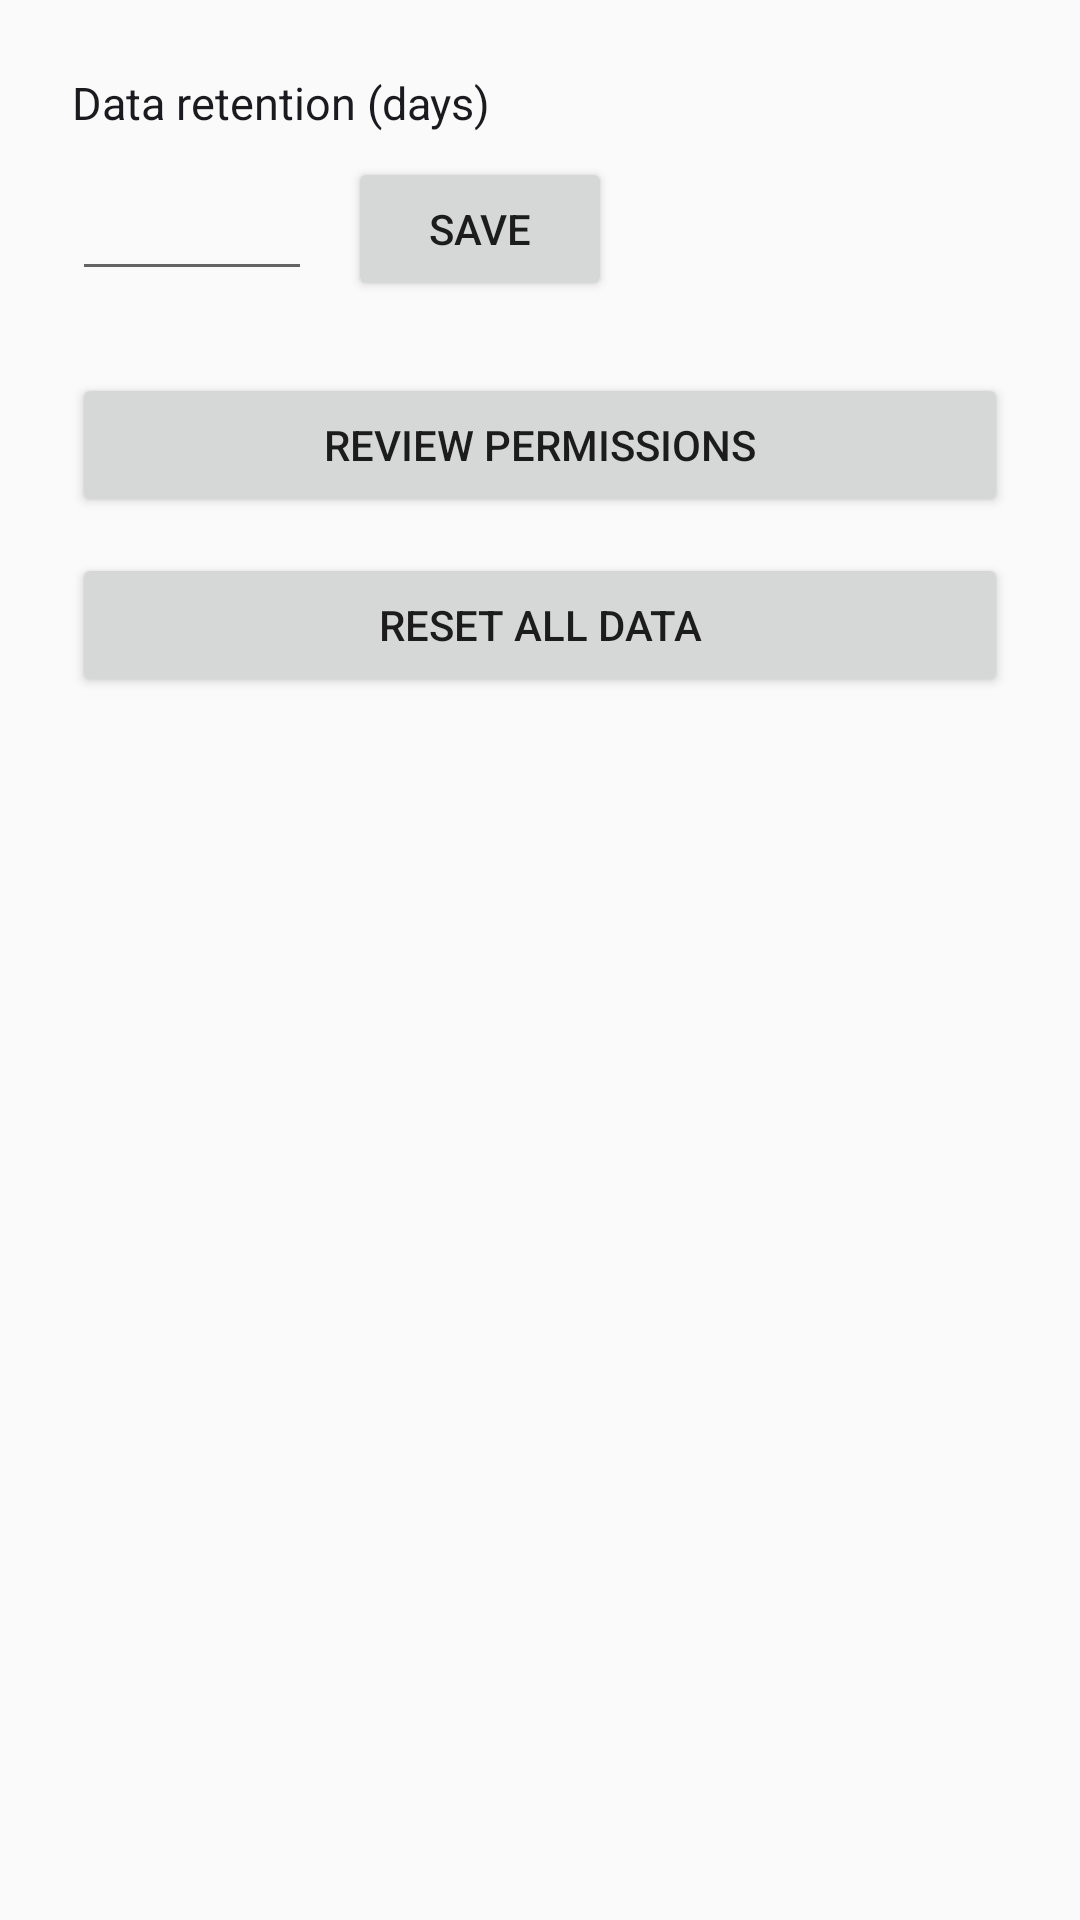

Here is an Android app screen rendered from its layout file. Give the layout XML and the strings, colors and styles it references.
<!-- AndroidManifest.xml: application theme Theme.ScreenTimeMonitor -->
<!-- res/layout/fragment_settings.xml -->
<?xml version="1.0" encoding="utf-8"?>
<LinearLayout xmlns:android="http://schemas.android.com/apk/res/android"
    android:layout_width="match_parent"
    android:layout_height="match_parent"
    android:background="@color/background"
    android:orientation="vertical"
    android:padding="24dp">

    <TextView
        android:layout_width="match_parent"
        android:layout_height="wrap_content"
        android:text="@string/settings_retention"
        android:textColor="@color/on_surface"
        android:textSize="15sp" />

    <LinearLayout
        android:layout_width="match_parent"
        android:layout_height="wrap_content"
        android:orientation="horizontal"
        android:gravity="center_vertical"
        android:layout_marginTop="8dp"
        android:layout_marginBottom="24dp">

        <EditText
            android:id="@+id/editRetentionDays"
            android:layout_width="80dp"
            android:layout_height="wrap_content"
            android:inputType="number"
            android:maxLength="3" />

        <Button
            android:id="@+id/btnSaveRetention"
            android:layout_width="wrap_content"
            android:layout_height="wrap_content"
            android:layout_marginStart="12dp"
            android:text="Save" />
    </LinearLayout>

    <Button
        android:id="@+id/btnReviewPermissions"
        android:layout_width="match_parent"
        android:layout_height="wrap_content"
        android:text="@string/settings_permissions"
        android:layout_marginBottom="12dp" />

    <Button
        android:id="@+id/btnResetData"
        android:layout_width="match_parent"
        android:layout_height="wrap_content"
        android:text="@string/settings_reset" />

</LinearLayout>
<!-- resources referenced by this layout -->
<resources>
  <color name="background">#FAFAFA</color>
  <color name="on_surface">#1B1B1F</color>
  <string name="settings_permissions">Review permissions</string>
  <string name="settings_reset">Reset all data</string>
  <string name="settings_retention">Data retention (days)</string>
  <style name="Theme.ScreenTimeMonitor" parent="Theme.MaterialComponents.DayNight.NoActionBar">
          <item name="colorPrimary">@color/primary</item>
          <item name="colorPrimaryDark">@color/primary_dark</item>
          <item name="colorAccent">@color/accent</item>
          <item name="android:windowBackground">@color/background</item>
      </style>
  <color name="primary">#3F51B5</color>
  <color name="primary_dark">#303F9F</color>
  <color name="accent">#FF4081</color>
</resources>
